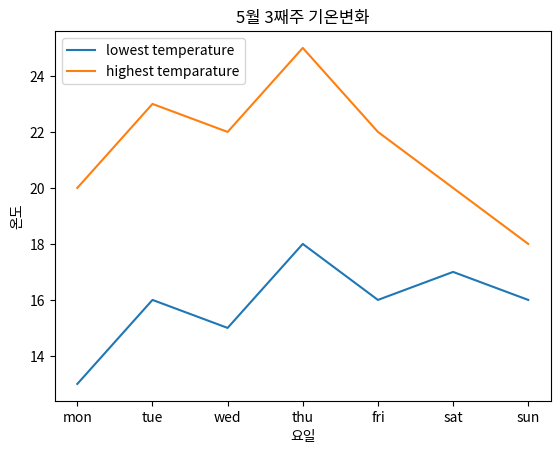

Write the Python code that produced this figure.
import matplotlib.pyplot as plt
# y = [1, 2, 3, 4, 5]
x = ['mon', 'tue', 'wed', 'thu', 'fri', 'sat', 'sun']
y1 = [13, 16, 15, 18, 16, 17, 16]
y2 = [20, 23, 22, 25, 22, 20, 18]
plt.title("5월 3째주 기온변화")
plt.xlabel("요일")
plt.ylabel("온도")
plt.plot(x, y1, label = 'lowest temperature')
plt.plot(x, y2, label = 'highest temparature')
plt.legend(loc = "upper left")
plt.show()